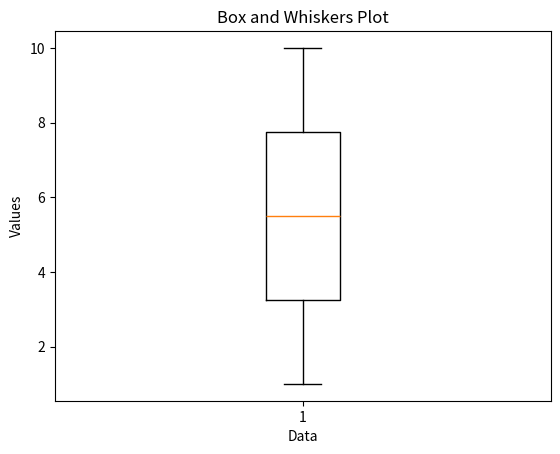

The script that saved this image:
import matplotlib.pyplot as plt
import numpy as np

def create_boxplot(data):
    fig, ax = plt.subplots()
    ax.boxplot(data)

    ax.set_xlabel('Data')
    ax.set_ylabel('Values')
    ax.set_title('Box and Whiskers Plot')

    plt.show()

if __name__ == '__main__':
    # Example input: array of integers
    data = np.array([1, 2, 3, 4, 5, 6, 7, 8, 9, 10])

    create_boxplot(data)
